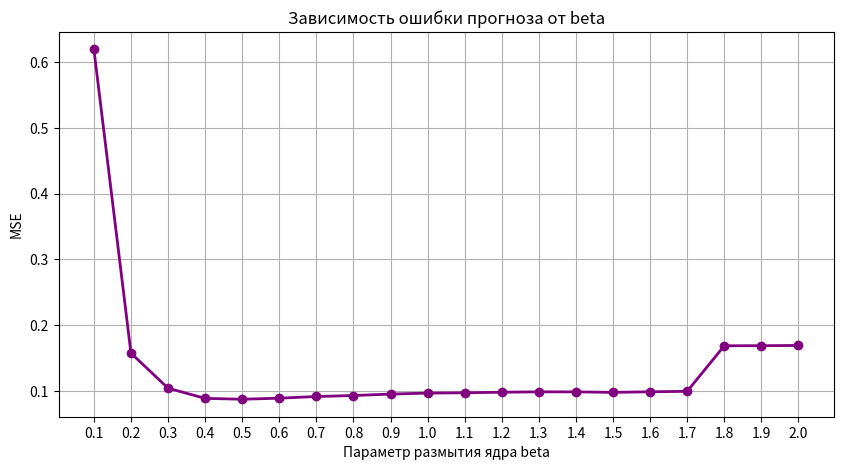
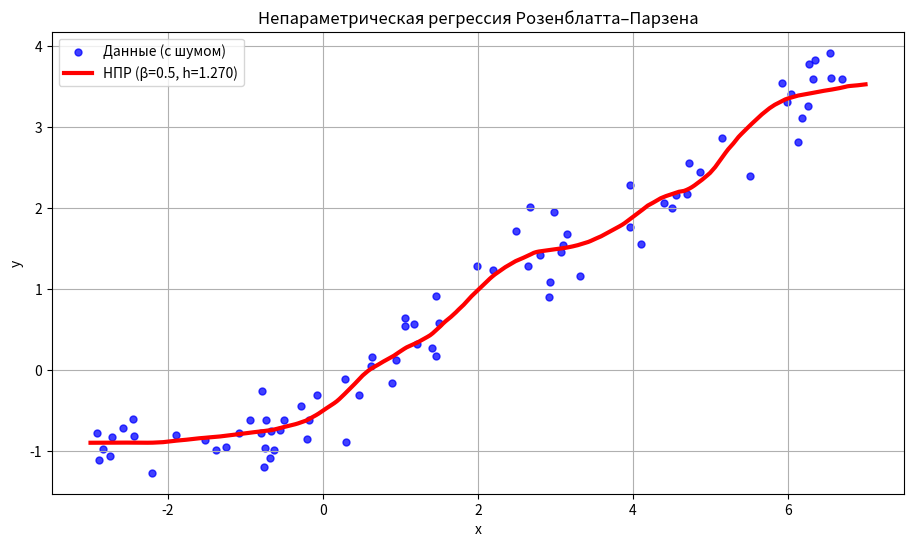

The matplotlib source for these figures, in order:
# -*- coding: utf-8 -*-
"""LW1.ipynb

Automatically generated by Colab.

Original file is located at
    https://colab.research.google.com/drive/1xPJ1ilRgK4hu3q6OCcFAklQowRhG4VPV
"""

# импорт библиотек
import numpy as np
import matplotlib.pyplot as plt
import time

# ядро Епанечникова
def kernel(u): return np.where(np.abs(u) <= 1.0, 0.75 * (1.0 - u * u), 0.0)

# Оцениваем регрессию
def estimate(x_query, x_train, y_train, h):
    weights = kernel((x_query - x_train) / h)
    total = np.sum(weights)
    if total == 0: return 0 # чтобы на 0 не делилось
    return np.sum(weights * y_train) / total

# скользящий экзамен
def loocv_mse(x, y, beta, delta):
    h = delta / beta
    squared_errors = np.zeros(len(x))
    for i in range(len(x)):
        x_train = np.delete(x, i) # Исключаем i-ю точку по x
        y_train = np.delete(y, i) # Исключаем i-ю точку по y
        pred = estimate(x[i], x_train, y_train, h) # Предсказываем в оставленной точке
        squared_errors[i] = (y[i] - pred) ** 2
    return np.mean(squared_errors)

# Ищем лучшее beta
def find_best_beta(x, y, delta, beta_values):
    mses = [loocv_mse(x, y, beta, delta) for beta in beta_values]

    best_idx = np.argmin(mses)
    return beta_values[best_idx], mses[best_idx], np.array(mses)

# main
n = 80
x = np.random.uniform(-3, 7, n)
y = 0.1 * (x - 4) * np.cos(x) + 0.5 * x + np.random.normal(0, 0.3, n)
# вычисляем Delta — максимальный интервал между соседними точками
sorted_x = np.sort(x)
delta = np.max(np.diff(sorted_x))
print(f"Delta = {delta:.6f}")

beta_values = np.arange(0.1, 2.01, 0.1)
start_time = time.time()
best_beta, min_mse, all_mses = find_best_beta(x, y, delta, beta_values)
print(f"Оптимальное beta: {best_beta:.1f}")
print(f"Минимальная LOO-MSE: {min_mse:.4f}")
print(f"Время: {time.time() - start_time:.4f} с")

# Первый график (ошибка в зависимости от beta)
plt.figure(figsize=(10, 5))
plt.plot(beta_values, all_mses, 'o-', linewidth=2, markersize=6, color='purple')
plt.xlabel('Параметр размытия ядра beta')
plt.ylabel('MSE')
plt.title('Зависимость ошибки прогноза от beta')
plt.grid(True)
plt.xticks(beta_values)
plt.show()

# Второй график (данные и итоговая модель)
h_opt = delta / best_beta
x_grid = np.linspace(-3, 7, 300)
y_pred_grid = np.array([estimate(xi, x, y, h_opt) for xi in x_grid])

plt.figure(figsize=(11, 6))
plt.scatter(x, y, s=25, alpha=0.75, color='blue', label='Данные (с шумом)')
plt.plot(x_grid, y_pred_grid, 'r-', linewidth=3,
         label=f'НПР (β={best_beta:.1f}, h={h_opt:.3f})')
plt.xlabel('x')
plt.ylabel('y')
plt.title('Непараметрическая регрессия Розенблатта–Парзена')
plt.legend()
plt.grid(True)
plt.show()
